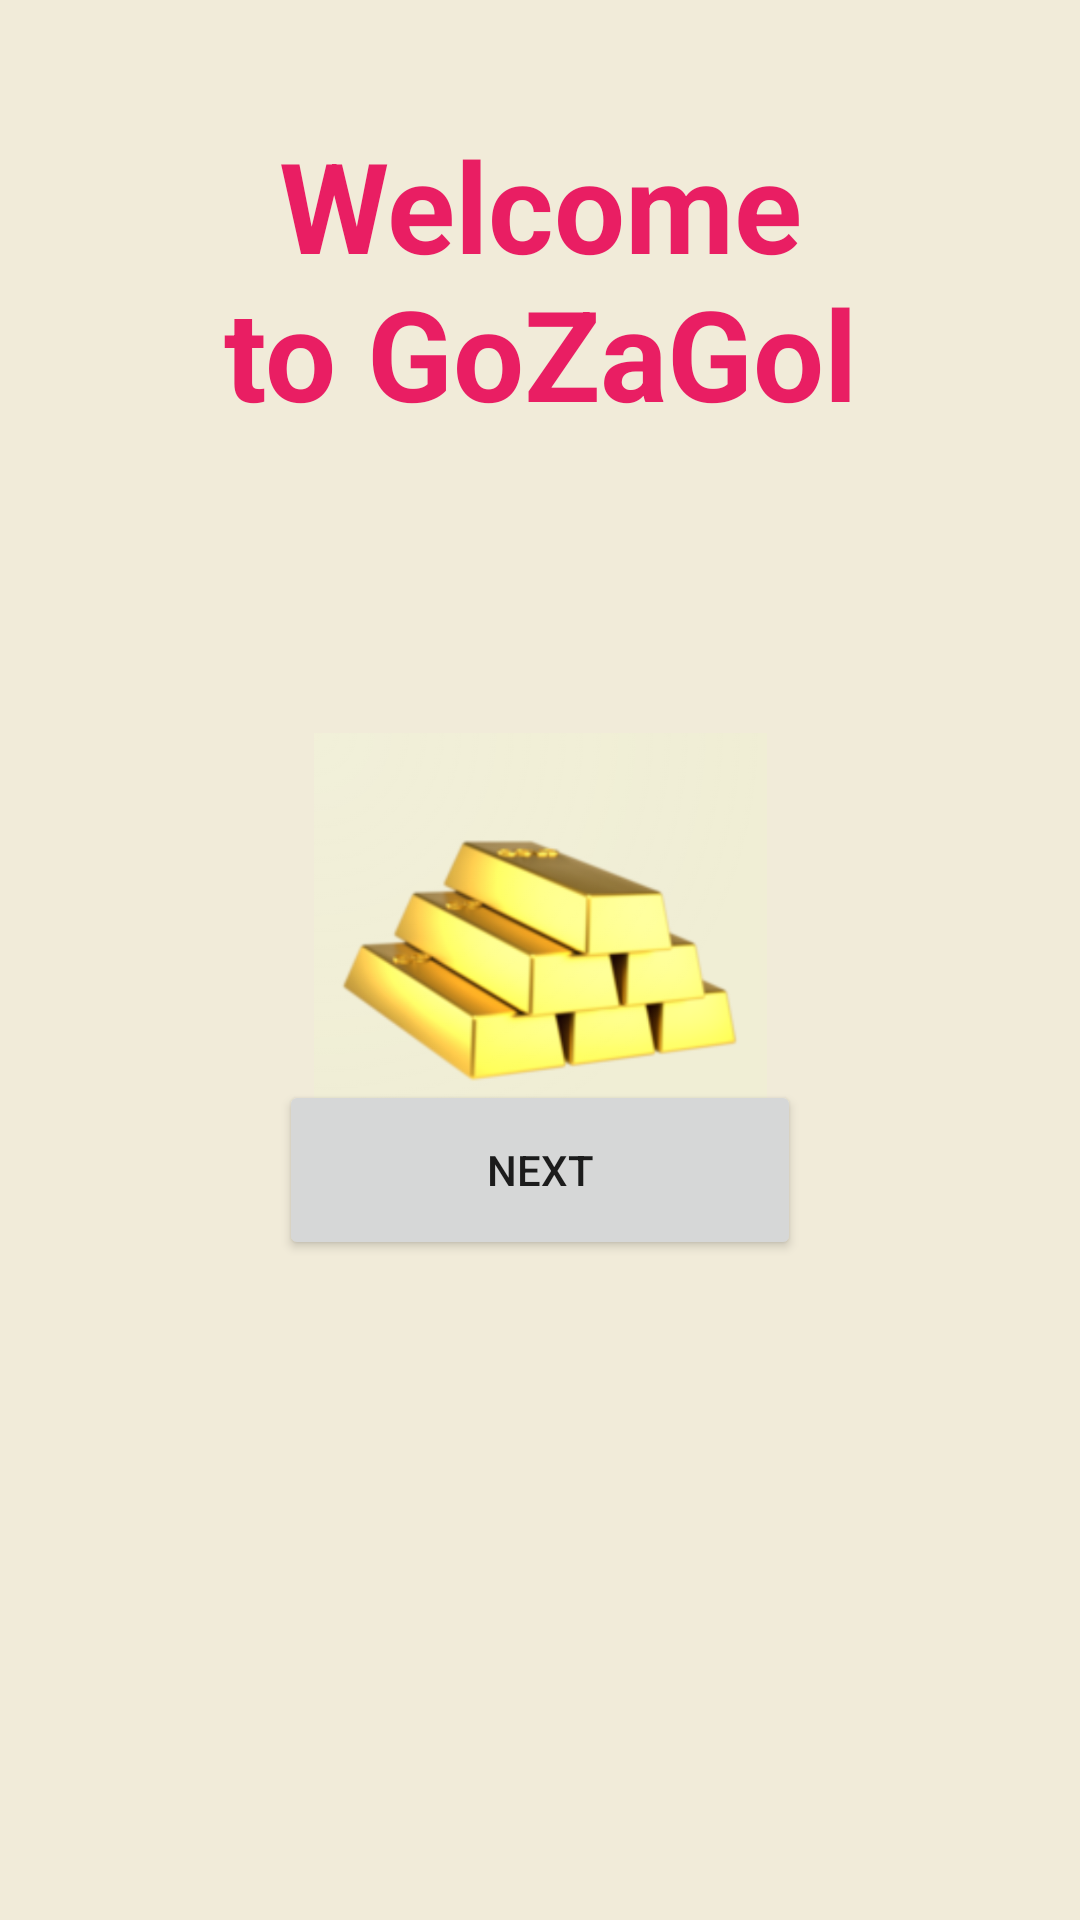

Write the Android layout XML for this screen, with the resource values it uses.
<!-- AndroidManifest.xml: application theme Theme.GoZaGol -->
<!-- res/layout/activity_main.xml -->
<?xml version="1.0" encoding="utf-8"?>
<RelativeLayout xmlns:android="http://schemas.android.com/apk/res/android"
    xmlns:app="http://schemas.android.com/apk/res-auto"
    xmlns:tools="http://schemas.android.com/tools"
    android:layout_width="match_parent"
    android:layout_height="match_parent"
    android:background="#F1EBD9"
    tools:context=".MainActivity">

    <TextView
        android:id="@+id/tvWelcome"
        android:layout_width="wrap_content"
        android:layout_height="105dp"
        android:layout_alignParentStart="true"
        android:layout_alignParentEnd="true"
        android:layout_marginStart="65dp"
        android:layout_marginTop="40dp"
        android:layout_marginEnd="65dp"
        android:gravity="center_horizontal"
        android:text="Welcome to GoZaGol
                        (Go Zakat Gold)"
        android:textColor="#E91E63"
        android:textSize="42sp"
        android:textStyle="bold" />

    <ImageView
        android:id="@+id/ivGold"
        android:layout_width="204dp"
        android:layout_height="151dp"
        android:layout_centerInParent="true"
        android:layout_marginLeft="60dp"
        android:layout_marginTop="200dp"
        app:srcCompat="@drawable/play_store_512" />

    <Button
        android:id="@+id/btnNext"
        android:layout_width="174dp"
        android:layout_height="60dp"
        android:layout_centerHorizontal="true"
        android:layout_marginTop="360dp"
        android:onClick="onClick"
        android:text="Next" />

</RelativeLayout>
<!-- resources referenced by this layout -->
<resources>
  <!-- drawable play_store_512: png bitmap (drawable-v24, 122176 bytes) -->
  <style name="Theme.GoZaGol" parent="Theme.MaterialComponents.DayNight.DarkActionBar">
          
          <item name="colorPrimary">@color/gold</item>
          <item name="colorPrimaryVariant">@color/purple_700</item>
          <item name="colorOnPrimary">@color/black</item>
          
          <item name="colorSecondary">@color/teal_200</item>
          <item name="colorSecondaryVariant">@color/teal_700</item>
          <item name="colorOnSecondary">@color/black</item>
          
          <item name="android:statusBarColor">?attr/colorPrimaryVariant</item>
          
      </style>
  <color name="gold">#d5ab07</color>
  <color name="purple_700">#FF3700B3</color>
  <color name="black">#FF000000</color>
  <color name="teal_200">#FF03DAC5</color>
  <color name="teal_700">#FF018786</color>
</resources>
